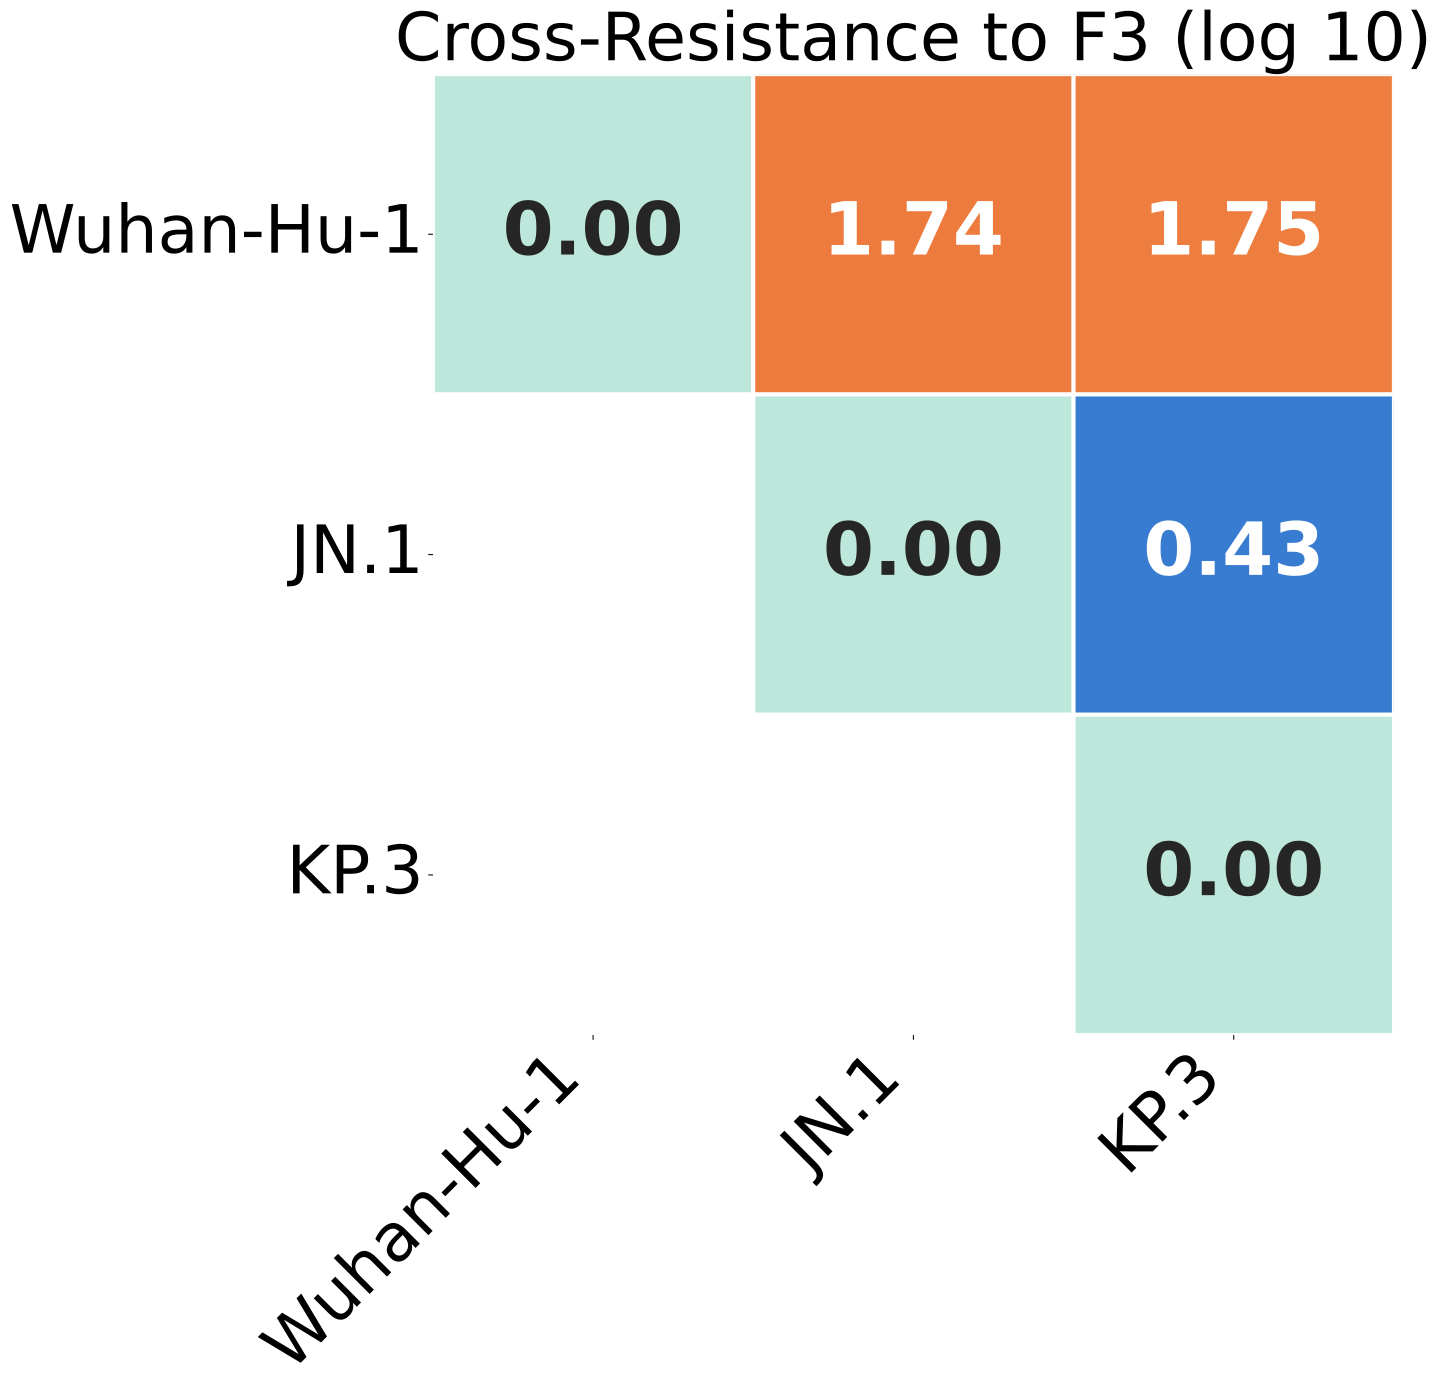

The data file committed next to this chart (first rows):
, Wuhan-Hu-1, JN.1, KP.3
Wuhan-Hu-1, 0.0, 1.743, 1.752
JN.1, 1.743, 0.0, 0.4321
KP.3, 1.752, 0.4321, 0.0
